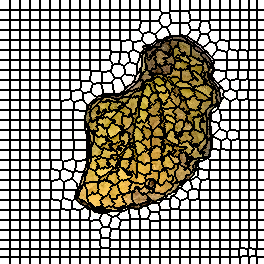

The file beside this chart, header and first rows:
0, 0, 0, 0, 0, 0, 0, 0, 0, 0, 1, 1, 1, 1, 1, 1, 1, 1, 1, 1, 2, 2, 2, 2
0, 0, 0, 0, 0, 0, 0, 0, 0, 0, 1, 1, 1, 1, 1, 1, 1, 1, 1, 1, 2, 2, 2, 2
0, 0, 0, 0, 0, 0, 0, 0, 0, 0, 1, 1, 1, 1, 1, 1, 1, 1, 1, 1, 2, 2, 2, 2
0, 0, 0, 0, 0, 0, 0, 0, 0, 0, 1, 1, 1, 1, 1, 1, 1, 1, 1, 1, 2, 2, 2, 2
0, 0, 0, 0, 0, 0, 0, 0, 0, 0, 1, 1, 1, 1, 1, 1, 1, 1, 1, 1, 2, 2, 2, 2
0, 0, 0, 0, 0, 0, 0, 0, 0, 0, 1, 1, 1, 1, 1, 1, 1, 1, 1, 1, 2, 2, 2, 2
0, 0, 0, 0, 0, 0, 0, 0, 0, 0, 1, 1, 1, 1, 1, 1, 1, 1, 1, 1, 2, 2, 2, 2
0, 0, 0, 0, 0, 0, 0, 0, 0, 0, 1, 1, 1, 1, 1, 1, 1, 1, 1, 1, 2, 2, 2, 2
0, 0, 0, 0, 0, 0, 0, 0, 0, 0, 1, 1, 1, 1, 1, 1, 1, 1, 1, 1, 2, 2, 2, 2
0, 0, 0, 0, 0, 0, 0, 0, 0, 0, 1, 1, 1, 1, 1, 1, 1, 1, 1, 1, 2, 2, 2, 2
27, 27, 27, 27, 27, 27, 27, 27, 27, 27, 28, 28, 28, 28, 28, 28, 28, 28, 28, 28, 29, 29, 29, 29
27, 27, 27, 27, 27, 27, 27, 27, 27, 27, 28, 28, 28, 28, 28, 28, 28, 28, 28, 28, 29, 29, 29, 29
27, 27, 27, 27, 27, 27, 27, 27, 27, 27, 28, 28, 28, 28, 28, 28, 28, 28, 28, 28, 29, 29, 29, 29
27, 27, 27, 27, 27, 27, 27, 27, 27, 27, 28, 28, 28, 28, 28, 28, 28, 28, 28, 28, 29, 29, 29, 29
27, 27, 27, 27, 27, 27, 27, 27, 27, 27, 28, 28, 28, 28, 28, 28, 28, 28, 28, 28, 29, 29, 29, 29
27, 27, 27, 27, 27, 27, 27, 27, 27, 27, 28, 28, 28, 28, 28, 28, 28, 28, 28, 28, 29, 29, 29, 29
27, 27, 27, 27, 27, 27, 27, 27, 27, 27, 28, 28, 28, 28, 28, 28, 28, 28, 28, 28, 29, 29, 29, 29
27, 27, 27, 27, 27, 27, 27, 27, 27, 27, 28, 28, 28, 28, 28, 28, 28, 28, 28, 28, 29, 29, 29, 29
27, 27, 27, 27, 27, 27, 27, 27, 27, 27, 28, 28, 28, 28, 28, 28, 28, 28, 28, 28, 29, 29, 29, 29
27, 27, 27, 27, 27, 27, 27, 27, 27, 27, 28, 28, 28, 28, 28, 28, 28, 28, 28, 28, 29, 29, 29, 29
54, 54, 54, 54, 54, 54, 54, 54, 54, 54, 55, 55, 55, 55, 55, 55, 55, 55, 55, 55, 56, 56, 56, 56
54, 54, 54, 54, 54, 54, 54, 54, 54, 54, 55, 55, 55, 55, 55, 55, 55, 55, 55, 55, 56, 56, 56, 56
54, 54, 54, 54, 54, 54, 54, 54, 54, 54, 55, 55, 55, 55, 55, 55, 55, 55, 55, 55, 56, 56, 56, 56
54, 54, 54, 54, 54, 54, 54, 54, 54, 54, 55, 55, 55, 55, 55, 55, 55, 55, 55, 55, 56, 56, 56, 56
54, 54, 54, 54, 54, 54, 54, 54, 54, 54, 55, 55, 55, 55, 55, 55, 55, 55, 55, 55, 56, 56, 56, 56
54, 54, 54, 54, 54, 54, 54, 54, 54, 54, 55, 55, 55, 55, 55, 55, 55, 55, 55, 55, 56, 56, 56, 56
54, 54, 54, 54, 54, 54, 54, 54, 54, 54, 55, 55, 55, 55, 55, 55, 55, 55, 55, 55, 56, 56, 56, 56
54, 54, 54, 54, 54, 54, 54, 54, 54, 54, 55, 55, 55, 55, 55, 55, 55, 55, 55, 55, 56, 56, 56, 56
54, 54, 54, 54, 54, 54, 54, 54, 54, 54, 55, 55, 55, 55, 55, 55, 55, 55, 55, 55, 56, 56, 56, 56
54, 54, 54, 54, 54, 54, 54, 54, 54, 54, 55, 55, 55, 55, 55, 55, 55, 55, 55, 55, 56, 56, 56, 56
81, 81, 81, 81, 81, 81, 81, 81, 81, 81, 82, 82, 82, 82, 82, 82, 82, 82, 82, 82, 83, 83, 83, 83
81, 81, 81, 81, 81, 81, 81, 81, 81, 81, 82, 82, 82, 82, 82, 82, 82, 82, 82, 82, 83, 83, 83, 83
81, 81, 81, 81, 81, 81, 81, 81, 81, 81, 82, 82, 82, 82, 82, 82, 82, 82, 82, 82, 83, 83, 83, 83
81, 81, 81, 81, 81, 81, 81, 81, 81, 81, 82, 82, 82, 82, 82, 82, 82, 82, 82, 82, 83, 83, 83, 83
81, 81, 81, 81, 81, 81, 81, 81, 81, 81, 82, 82, 82, 82, 82, 82, 82, 82, 82, 82, 83, 83, 83, 83
81, 81, 81, 81, 81, 81, 81, 81, 81, 81, 82, 82, 82, 82, 82, 82, 82, 82, 82, 82, 83, 83, 83, 83
81, 81, 81, 81, 81, 81, 81, 81, 81, 81, 82, 82, 82, 82, 82, 82, 82, 82, 82, 82, 83, 83, 83, 83
81, 81, 81, 81, 81, 81, 81, 81, 81, 81, 82, 82, 82, 82, 82, 82, 82, 82, 82, 82, 83, 83, 83, 83
81, 81, 81, 81, 81, 81, 81, 81, 81, 81, 82, 82, 82, 82, 82, 82, 82, 82, 82, 82, 83, 83, 83, 83
81, 81, 81, 81, 81, 81, 81, 81, 81, 81, 82, 82, 82, 82, 82, 82, 82, 82, 82, 82, 83, 83, 83, 83
109, 109, 109, 109, 109, 109, 109, 109, 109, 109, 110, 110, 110, 110, 110, 110, 110, 110, 110, 110, 111, 111, 111, 111
109, 109, 109, 109, 109, 109, 109, 109, 109, 109, 110, 110, 110, 110, 110, 110, 110, 110, 110, 110, 111, 111, 111, 111
109, 109, 109, 109, 109, 109, 109, 109, 109, 109, 110, 110, 110, 110, 110, 110, 110, 110, 110, 110, 111, 111, 111, 111
109, 109, 109, 109, 109, 109, 109, 109, 109, 109, 110, 110, 110, 110, 110, 110, 110, 110, 110, 110, 111, 111, 111, 111
109, 109, 109, 109, 109, 109, 109, 109, 109, 109, 110, 110, 110, 110, 110, 110, 110, 110, 110, 110, 111, 111, 111, 111
109, 109, 109, 109, 109, 109, 109, 109, 109, 109, 110, 110, 110, 110, 110, 110, 110, 110, 110, 110, 111, 111, 111, 111
109, 109, 109, 109, 109, 109, 109, 109, 109, 109, 110, 110, 110, 110, 110, 110, 110, 110, 110, 110, 111, 111, 111, 111
109, 109, 109, 109, 109, 109, 109, 109, 109, 109, 110, 110, 110, 110, 110, 110, 110, 110, 110, 110, 111, 111, 111, 111
109, 109, 109, 109, 109, 109, 109, 109, 109, 109, 110, 110, 110, 110, 110, 110, 110, 110, 110, 110, 111, 111, 111, 111
109, 109, 109, 109, 109, 109, 109, 109, 109, 109, 110, 110, 110, 110, 110, 110, 110, 110, 110, 110, 111, 111, 111, 111
139, 139, 139, 139, 139, 139, 139, 139, 139, 139, 140, 140, 140, 140, 140, 140, 140, 140, 140, 140, 141, 141, 141, 141
139, 139, 139, 139, 139, 139, 139, 139, 139, 139, 140, 140, 140, 140, 140, 140, 140, 140, 140, 140, 141, 141, 141, 141
139, 139, 139, 139, 139, 139, 139, 139, 139, 139, 140, 140, 140, 140, 140, 140, 140, 140, 140, 140, 141, 141, 141, 141
139, 139, 139, 139, 139, 139, 139, 139, 139, 139, 140, 140, 140, 140, 140, 140, 140, 140, 140, 140, 141, 141, 141, 141
139, 139, 139, 139, 139, 139, 139, 139, 139, 139, 140, 140, 140, 140, 140, 140, 140, 140, 140, 140, 141, 141, 141, 141
139, 139, 139, 139, 139, 139, 139, 139, 139, 139, 140, 140, 140, 140, 140, 140, 140, 140, 140, 140, 141, 141, 141, 141
139, 139, 139, 139, 139, 139, 139, 139, 139, 139, 140, 140, 140, 140, 140, 140, 140, 140, 140, 140, 141, 141, 141, 141
139, 139, 139, 139, 139, 139, 139, 139, 139, 139, 140, 140, 140, 140, 140, 140, 140, 140, 140, 140, 141, 141, 141, 141
139, 139, 139, 139, 139, 139, 139, 139, 139, 139, 140, 140, 140, 140, 140, 140, 140, 140, 140, 140, 141, 141, 141, 141
139, 139, 139, 139, 139, 139, 139, 139, 139, 139, 140, 140, 140, 140, 140, 140, 140, 140, 140, 140, 141, 141, 141, 141
166, 166, 166, 166, 166, 166, 166, 166, 166, 166, 167, 167, 167, 167, 167, 167, 167, 167, 167, 167, 168, 168, 168, 168
... 203 more rows
